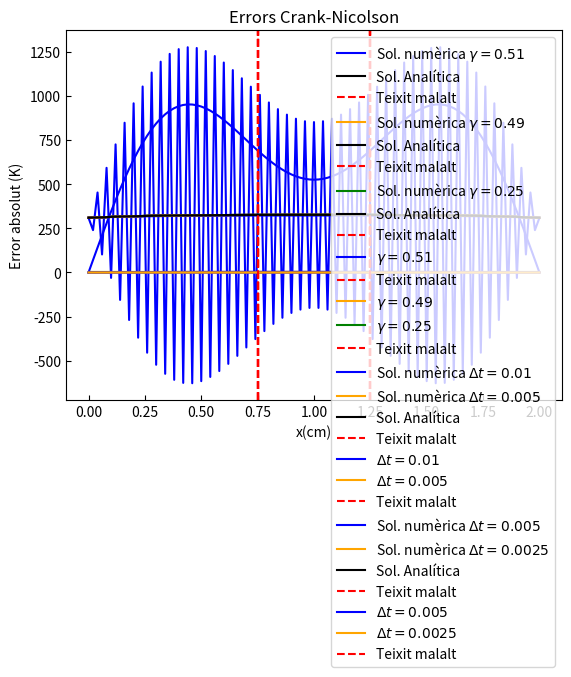

The script that saved this image:
# -*- coding: utf-8 -*-
"""
Created on Thu Nov 28 16:08:18 2024

[redacted]
"""

# -*- coding: utf-8 -*-
"""
Created on Tue Nov 26 08:48:19 2024

[redacted]
"""

import numpy as np
import matplotlib.pyplot as plt



# Dades---------
T_c=36.5+273.15 #temperatura inicial i de contorn al cos
t_a = 0.025 #temps al que volem trobar el perfil de temperatures
P_ext=944000
k=0.56
l_0=0.02
T_0=P_ext*(l_0**2)/k #674 , Temperatura de normalització

#SOLUCIÓ ANALÍTICA----------------------------
N_fourier= int(np.power(10,4))
def T_anal(x,t):
    sumatori= sum( (4*(1-np.exp(-((2*n-1)**2)*(np.pi**2)*t))*np.sin((2*n-1)*np.pi*x)) / ((2*n-1)*np.pi)**3 for n in range(1,N_fourier))
    
    return (T_c/T_0)+((sumatori))

x_dib=np.linspace(0,1,101)

# SOLUCIONS NUMÈRIQUES-----------------------------------------------------
#Nº punts maiats espaial
N=101

#Increments en x
Dx = 1/(101-1) #delta_x= 0.01

#EULER EXPLÍCIT -------------------------------------------------------------------------------------

#j va de 1 a 101
# n comença al 1

#Gamma = deltat/(deltax)^2
gamma=[0.51,0.49,0.25]


sol_exp=[]
error_exp_list= []

for g in gamma:
  p_x=101
  Dt=g*(Dx**2)
  p_t=int(t_a/(Dt))+1

  Texp=np.zeros((p_x,p_t))


  Texp[0, :] = T_c/T_0   # CC: T(t,0)=T_c
  Texp[-1, :] = T_c/T_0  # CC: T(t,1)=T_c
  Texp[:,0] = T_c/T_0    # CI: T(0,x)=T_c


  for n in range(0,p_t-1,1): #itera sobre el temps
    for j in range(1,100,1): #itera sobre la posicio
         Texp[j,n+1]= g*(Texp[j+1,n]-2*Texp[j,n]+Texp[j-1,n]) + g*(Dx**2) + Texp[j,n]

  sol_exp.append((Texp[:,-1], g))


#Plotting-----------------------
#Colors triats:
    # gamma = 0.51 blau
    # gamma = 0.49 taronja
    # gamma = 0.25 verd

color_list = ["blue", "orange", "green", "magenta"]
for i in range(3):
    
    plt.title("Euler explícit")
    plt.tick_params(axis='both', direction='in')
    plt.xlabel('x (cm)')
    plt.ylabel('T(x,ta) (K)')
    plt.plot(x_dib*2, (sol_exp[i][0])*T_0, label=f"Sol. numèrica $\\gamma = {sol_exp[i][1]}$", color=color_list[i])
    plt.plot(x_dib*2, (T_anal(x_dib,t_a))*T_0, label="Sol. Analítica", color="black")
    plt.axvline(0.75, linestyle='--', color="red", label="Teixit malalt")
    plt.axvline(1.25, linestyle='--', color="red")
    plt.legend(loc="upper right")
    plt.show()
    
    #Càlcul d'errors-----------
    error_exp=np.abs(sol_exp[i][0]-T_anal(x_dib,t_a))
    error_exp_list.append(error_exp)

#Plot error-----------------
plt.title("Errors Euler explícit")
plt.tick_params(axis='both', direction='in')
plt.xlabel("x(cm)")
plt.ylabel("Error absolut (K)")
plt.plot(x_dib*2,(error_exp_list[0])*T_0, label=f"$\\gamma = {sol_exp[0][1]}$", color=color_list[0])
plt.axvline(0.75, linestyle='--', color="red", label="Teixit malalt")
plt.axvline(1.25, linestyle='--', color="red")
plt.legend(loc="upper right")
plt.show()


for j in range(1,3,1):
    plt.plot(x_dib*2,(error_exp_list[j])*T_0, label=f"$\\gamma = {sol_exp[j][1]}$", color=color_list[j])

plt.axvline(0.75, linestyle='--', color="red", label="Teixit malalt")
plt.axvline(1.25, linestyle='--', color="red")
plt.title("Errors Euler explícit")
plt.tick_params(axis='both', direction='in')
plt.xlabel("x(cm)")
plt.ylabel("Error absolut (K)")
plt.legend(loc="upper right")
plt.show()



#EULER IMPLÍCIT--------------------------------------------------------------------------------------------
Dx = 0.01
Dt = [Dx, 0.5 * Dx]

sol_imp = []
error_imp_list=[]

for t in Dt:
    p_x = 101
    p_t = int(round(t_a / t)) + 1
    gamma = t / (Dx ** 2)

    #Definim la nostra matriu de temperatures T_j^n
    Timp = np.zeros((p_x, p_t))
    Timp[0, :] = T_c/T_0   # CC: T(t,0) = T_c
    Timp[-1, :] = T_c / T_0 # CC: T(t,1) = T_c
    Timp[:, 0] = T_c / T_0  # CI: T(0,x) = T_c

    #Resolem el sistema d'equacions amb matrius
    #aquest proces ens donara el vector columna Tj^n pel qual després haurem de resoldre pel 
    for n in range(1, p_t):
        

            # MATRIU A
            A = np.zeros((p_x-2, p_x-2))    
        
            #Diagonals d'A
            upper_diag = (-1)*gamma*np.ones(p_x-3)
            diag = (1+2*gamma)*np.ones(p_x-2)
            lower_diag = (-1)*gamma*np.ones(p_x-3)

            A = np.diag(diag) + np.diag(lower_diag, -1) + np.diag(upper_diag, 1)
        
            #MATRIU b
            b = Timp[1:-1, n - 1] + t #b escull T_j^n-1 de j=1,...,N-1 
            b[0]+= gamma*Timp[0,n] #afegim les condicions de contorn al vector b
            b[-1] += gamma*Timp[-1,n]
        
            
            Timp[1:-1,n]= np.linalg.solve(A,b)
            
    sol_imp.append((Timp[:,-1], t))


#Plotting------------------------------
for i in range(2):
    
    plt.title("Euler implícit")
    plt.tick_params(axis='both', direction='in')
    plt.xlabel('x(cm)')
    plt.ylabel('T(x,ta) (K)')
    plt.plot(x_dib*2, (sol_imp[i][0])*T_0, label=f"Sol. numèrica $\\Delta t= {sol_imp[i][1]}$", color=color_list[i])
    
    #Càlcul d'errors-----------
    error_imp=np.abs((sol_imp[i][0])-(T_anal(x_dib,t_a)))
    error_imp_list.append(error_imp)

plt.plot(x_dib*2, (T_anal(x_dib,t_a))*T_0, label="Sol. Analítica", color='black')
plt.axvline(0.75, linestyle='--', color="red", label="Teixit malalt")
plt.axvline(1.25, linestyle='--', color="red")
plt.legend(loc="lower right")
plt.show()


#Plot error-----------------
plt.title("Errors Euler implícit")
plt.xlabel("x(cm)")
plt.ylabel("Error absolut (K)")
for j in range(2):
    plt.plot(x_dib*2, (error_imp_list[j])*T_0, label=f"$\\Delta t= {sol_imp[j][1]}$", color=color_list[j])
    
plt.axvline(0.75, linestyle='--', color="red", label="Teixit malalt")
plt.axvline(1.25, linestyle='--', color="red")    
plt.legend(loc="upper right")
plt.show()


#CRANK - NICOLSON ---------------------------------------------------------------------------------------
Dx = 0.01
Dt = [0.5*Dx, 0.25*Dx]

sol_cn = []
error_cn_list=[]

for t in Dt:
    p_x = 101
    p_t = int(round(t_a / t)) + 1
    gamma = (t / (Dx ** 2))
    
    #Ara, resoldrem com l'apartat anterior pero amb diferents A i b

    #Definim la nostra matriu de temperatures T_j^n+1
    Tcn = np.zeros((p_x, p_t))
    Tcn[0, :] = T_c/T_0   # CC: T(t,0) = T_c
    Tcn[-1, :] = T_c / T_0 # CC: T(t,1) = T_c
    Tcn[:, 0] = T_c / T_0  # CI: T(0,x) = T_c

    
    for n in range(1, p_t):
        

            # MATRIU A
            #És la mateixa que en EULEr IMPLÍCIT
            #Diagonals d'A
            upper_diag = (-0.5)*gamma*np.ones(p_x-3)
            diag = (1+gamma)*np.ones(p_x-2)
            lower_diag = (-0.5)*gamma*np.ones(p_x-3)

            A = np.diag(diag) + np.diag(lower_diag, -1) + np.diag(upper_diag, 1)
        
            #MATRIU b
            #   b = B*Tj^n-1 + terme CC + terme t
            
            diag_B = (1 - gamma) * np.ones(p_x - 2)
            upper_diag_B =  (0.5)*gamma * np.ones(p_x - 3)
            B = np.diag(diag_B) + np.diag(upper_diag_B, 1) + np.diag(upper_diag_B, -1)
            
            # Tj^n-1
            Tant = Tcn[1:-1, n-1] 
            
            # -A*Tj^n-1
            b = np.dot(Tant,B)
            
            #Terme t
            b += t*np.ones_like(b)
           
            #Terme CC
            b[0] += gamma* Tcn[0, n]
            b[-1] += gamma* Tcn[-1, n]
            
            Tcn[1:-1,n]= np.linalg.solve(A,b)
            
    sol_cn.append((Tcn[:,-1], t))


#Plotting------------------------------
for i in range(2):
    
    plt.title("Crank-Nicolson")
    plt.tick_params(axis='both', direction='in')
    plt.xlabel('x(cm)')
    plt.ylabel('T(x,ta) (K)')
    plt.plot(x_dib*2, (sol_cn[i][0])*T_0, label=f"Sol. numèrica $\\Delta t = {sol_cn[i][1]}$", color=color_list[i])
    
    #Càlcul d'errors-----------
    error_cn=np.abs((sol_cn[i][0])-(T_anal(x_dib,t_a)))
    error_cn_list.append(error_cn)

plt.plot(x_dib*2, (T_anal(x_dib,t_a))*T_0, label="Sol. Analítica", color='black')
plt.axvline(0.75, linestyle='--', color="red", label="Teixit malalt")
plt.axvline(1.25, linestyle='--', color="red")
plt.legend(loc="lower right")
plt.show()


#Plot error-----------------
plt.title("Errors Crank-Nicolson")
plt.xlabel("x(cm)")
plt.ylabel("Error absolut (K)")
for j in range(2):
    plt.plot(x_dib*2, (error_cn_list[j])*T_0, label=f"$\\Delta t = {sol_cn[j][1]}$", color=color_list[j])
    
plt.axvline(0.75, linestyle='--', color="red", label="Teixit malalt")
plt.axvline(1.25, linestyle='--', color="red")    
plt.legend(loc="upper right")
plt.show()
